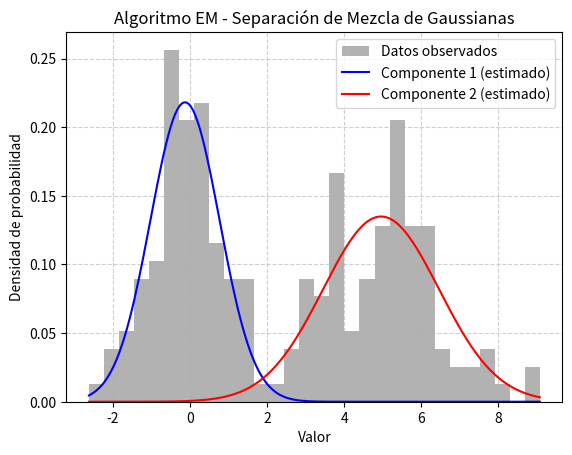

Here is the Python script that generated this plot:
# =========================================================
# 25 - ALGORITMO EM (Expectation-Maximization)
# ---------------------------------------------------------
# Descripción:
#   El algoritmo EM se usa para estimar parámetros en modelos
#   donde existen variables ocultas (no observadas).
#
#   Ejemplo clásico:
#       Supón que tienes datos provenientes de dos grupos
#       (por ejemplo, alturas de hombres y mujeres),
#       pero no sabes qué punto pertenece a qué grupo.
#
#   EM alterna dos fases:
#       E-step (Esperanza):  Calcula la probabilidad de
#                            pertenecer a cada grupo.
#       M-step (Maximización): Actualiza los parámetros
#                              (media, varianza, peso) según
#                              esas probabilidades.
#
# =========================================================

import numpy as np
import matplotlib.pyplot as plt

def normal_pdf(x, mu, sigma):
    return (1 / (np.sqrt(2 * np.pi) * sigma)) * np.exp(-0.5 * ((x - mu) / sigma)**2)


# ---------------------------------------------------------
# 1. Generamos datos sin etiquetas (mezcla de gaussianas)
# ---------------------------------------------------------
np.random.seed(42)

# Dos grupos "ocultos"
grupo1 = np.random.normal(0, 1, 100)     # media=0, sigma=1
grupo2 = np.random.normal(5, 1.5, 100)   # media=5, sigma=1.5

# Mezclamos los datos (sin saber a qué grupo pertenecen)
datos = np.concatenate([grupo1, grupo2])
np.random.shuffle(datos)

# ---------------------------------------------------------
# 2. Inicialización de parámetros (adivinados)
# ---------------------------------------------------------
mu1, mu2 = np.random.choice(datos, 2)  # medias iniciales
sigma1, sigma2 = 1.0, 1.0              # desviaciones iniciales
pi1, pi2 = 0.5, 0.5                    # pesos iniciales

# ---------------------------------------------------------
# 3. Función del algoritmo EM
# ---------------------------------------------------------
def EM(datos, mu1, mu2, sigma1, sigma2, pi1, pi2, iteraciones=10):
    """Ejecuta el algoritmo EM paso a paso."""
    for i in range(iteraciones):
        # ----- E-step -----
        # Calcular responsabilidades (probabilidad de pertenecer a cada grupo)
        r1 = pi1 * normal_pdf(datos, mu1, sigma1)
        r2 = pi2 * normal_pdf(datos, mu2, sigma2)
        suma = r1 + r2
        r1 /= suma
        r2 /= suma

        # ----- M-step -----
        # Actualizar parámetros usando las responsabilidades
        N1 = np.sum(r1)
        N2 = np.sum(r2)
        mu1 = np.sum(r1 * datos) / N1
        mu2 = np.sum(r2 * datos) / N2
        sigma1 = np.sqrt(np.sum(r1 * (datos - mu1)**2) / N1)
        sigma2 = np.sqrt(np.sum(r2 * (datos - mu2)**2) / N2)
        pi1 = N1 / len(datos)
        pi2 = N2 / len(datos)

        # Mostrar resultados intermedios
        print(f"Iteración {i+1}:")
        print(f"  μ1={mu1:.2f}, σ1={sigma1:.2f}, π1={pi1:.2f}")
        print(f"  μ2={mu2:.2f}, σ2={sigma2:.2f}, π2={pi2:.2f}\n")

    return mu1, mu2, sigma1, sigma2, pi1, pi2, r1, r2

# ---------------------------------------------------------
# 4. Ejecución del algoritmo
# ---------------------------------------------------------
mu1, mu2, sigma1, sigma2, pi1, pi2, r1, r2 = EM(datos, mu1, mu2, sigma1, sigma2, pi1, pi2, iteraciones=10)

# ---------------------------------------------------------
# 5. Resultados finales
# ---------------------------------------------------------
print("==============================================")
print("RESULTADOS FINALES (Algoritmo EM)")
print("==============================================")
print(f"Grupo 1 → μ={mu1:.2f}, σ={sigma1:.2f}, peso={pi1:.2f}")
print(f"Grupo 2 → μ={mu2:.2f}, σ={sigma2:.2f}, peso={pi2:.2f}")
print("\nInterpretación:")
print(" - EM logra separar los dos grupos sin conocer etiquetas.")
print(" - Estima medias, varianzas y proporciones de mezcla.\n")

# ---------------------------------------------------------
# 6. Visualización opcional
# ---------------------------------------------------------
x = np.linspace(min(datos), max(datos), 200)
y1 = pi1 * normal_pdf(x, mu1, sigma1)
y2 = pi2 * normal_pdf(x, mu2, sigma2)

plt.hist(datos, bins=30, density=True, alpha=0.6, color="gray", label="Datos observados")
plt.plot(x, y1, label="Componente 1 (estimado)", color="blue")
plt.plot(x, y2, label="Componente 2 (estimado)", color="red")
plt.title("Algoritmo EM - Separación de Mezcla de Gaussianas")
plt.xlabel("Valor")
plt.ylabel("Densidad de probabilidad")
plt.legend()
plt.grid(True, linestyle="--", alpha=0.6)
plt.show()
